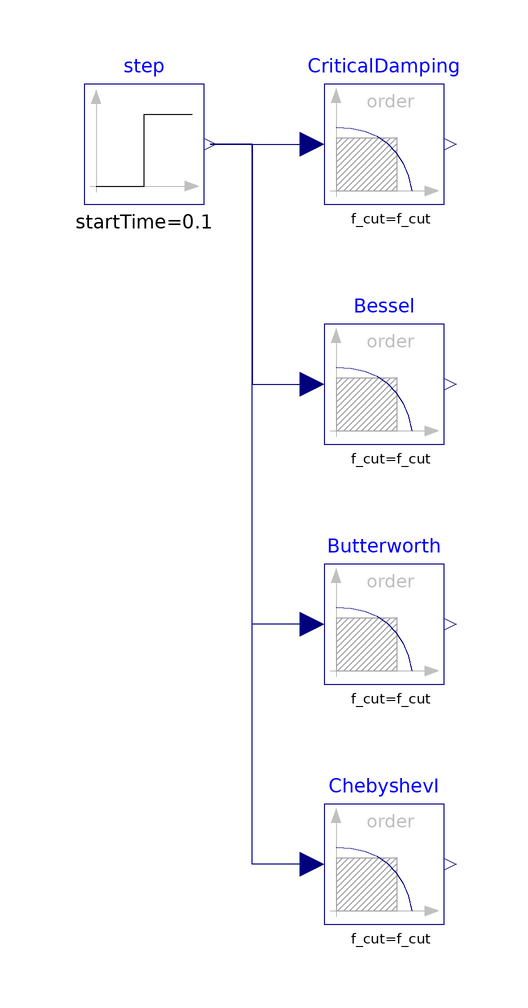

This picture is the connection diagram that the Modelica source below describes through its graphical annotations.

model Filter "Demonstrates the Continuous.Filter block with various options"
  extends Modelica.Icons.Example;
  parameter Integer order=3 "Number of order of filter";
  parameter SI.Frequency f_cut=2 "Cut-off frequency";
  parameter Modelica.Blocks.Types.FilterType filterType=Modelica.Blocks.Types.FilterType.LowPass
    "Type of filter (LowPass/HighPass)";
  parameter Modelica.Blocks.Types.Init init=Modelica.Blocks.Types.Init.SteadyState
    "Type of initialization (no init/steady state/initial state/initial output)";
  parameter Boolean normalized=true "= true, if amplitude at f_cut = -3db, otherwise unmodified filter";

  Modelica.Blocks.Sources.Step step(startTime=0.1, offset=0.1)
    annotation (Placement(transformation(extent={{-60,40},{-40,60}})));
  Modelica.Blocks.Continuous.Filter CriticalDamping(
    analogFilter=Modelica.Blocks.Types.AnalogFilter.CriticalDamping,
    normalized=normalized,
    init=init,
    filterType=filterType,
    order=order,
    f_cut=f_cut,
    f_min=0.8*f_cut)
    annotation (Placement(transformation(extent={{-20,40},{0,60}})));
  Modelica.Blocks.Continuous.Filter Bessel(
    normalized=normalized,
    analogFilter=Modelica.Blocks.Types.AnalogFilter.Bessel,
    init=init,
    filterType=filterType,
    order=order,
    f_cut=f_cut,
    f_min=0.8*f_cut)
    annotation (Placement(transformation(extent={{-20,0},{0,20}})));
  Modelica.Blocks.Continuous.Filter Butterworth(
    normalized=normalized,
    analogFilter=Modelica.Blocks.Types.AnalogFilter.Butterworth,
    init=init,
    filterType=filterType,
    order=order,
    f_cut=f_cut,
    f_min=0.8*f_cut)
    annotation (Placement(transformation(extent={{-20,-40},{0,-20}})));
  Modelica.Blocks.Continuous.Filter ChebyshevI(
    normalized=normalized,
    analogFilter=Modelica.Blocks.Types.AnalogFilter.ChebyshevI,
    init=init,
    filterType=filterType,
    order=order,
    f_cut=f_cut,
    f_min=0.8*f_cut)
    annotation (Placement(transformation(extent={{-20,-80},{0,-60}})));

equation
  connect(step.y, CriticalDamping.u) annotation (Line(
      points={{-39,50},{-22,50}}, color={0,0,127}));
  connect(step.y, Bessel.u) annotation (Line(
      points={{-39,50},{-32,50},{-32,10},{-22,10}}, color={0,0,127}));
  connect(Butterworth.u, step.y) annotation (Line(
      points={{-22,-30},{-32,-30},{-32,50},{-39,50}}, color={0,0,127}));
  connect(ChebyshevI.u, step.y) annotation (Line(
      points={{-22,-70},{-32,-70},{-32,50},{-39,50}}, color={0,0,127}));
  annotation (
    experiment(StopTime=0.9),
    Documentation(info="<html>

<p>
This example demonstrates various options of the
<a href=\"modelica://Modelica.Blocks.Continuous.Filter\">Filter</a> block.
A step input starts at 0.1 s with an offset of 0.1, in order to demonstrate
the initialization options. This step input drives 4 filter blocks that
have identical parameters, with the only exception of the used analog filter type
(CriticalDamping, Bessel, Butterworth, Chebyshev of type I). All the main options
can be set via parameters and are then applied to all the 4 filters.
The default setting uses low pass filters of order 3 with a cut-off frequency of
2 Hz resulting in the following outputs:
</p>

<img src=\"modelica://Modelica/Resources/Images/Blocks/Examples/Filter1.png\"
   alt=\"Filter1.png\">
</html>"));
end Filter;